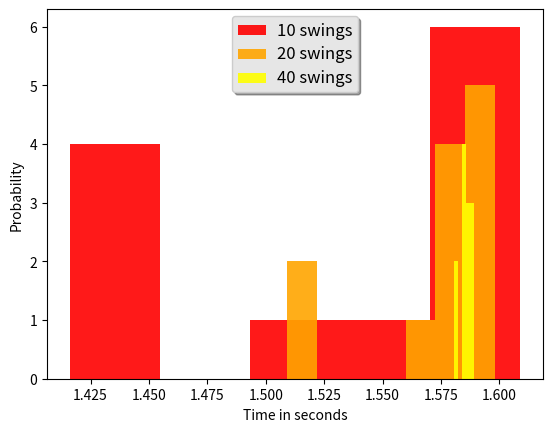

Reproduce this figure in Python.
#!/usr/bin/env python
import numpy as np
import matplotlib.mlab as mlab
import matplotlib.pyplot as plt

ten_swings = [1.416, 1.591, 1.416, 1.585, 1.426, 1.435, 1.602, 1.558 ,1.609 ,1.581 ,1.59 ,1.498]

twenty_swings = [1.568 ,1.5205 ,1.5865 ,1.574 ,1.5815 ,1.586, 1.5905, 1.5765, 1.598, 1.509, 1.5905, 1.5775]

forty_swings = [1.584, 1.585, 1.5815, 1.5865, 1.58575, 1.58925,
1.584, 1.58475, 1.5805, 1.5865, 1.58775, 1.58925]

dataset = {"10 swings":ten_swings, "20 swings":twenty_swings, "40 swings":forty_swings}

colors = iter(["red", "orange", "yellow"])

bins = 3

def main():
    plt.xlabel('Time in seconds')
    plt.ylabel('Probability')

    for k,v in dataset.items():
        plt.hist(v, 'auto', histtype='barstacked', facecolor=colors.__next__(), alpha=0.9, label=k)

    generateLegend()
    plt.show()

def generateLegend():
    legend = plt.legend(loc='upper center', shadow=True)

    frame = legend.get_frame()
    frame.set_facecolor('0.90')

    # Set the fontsize
    for label in legend.get_texts():
        label.set_fontsize('large')

    for label in legend.get_lines():
        label.set_linewidth(1.5)
    return

if __name__ == "__main__":
    main()
